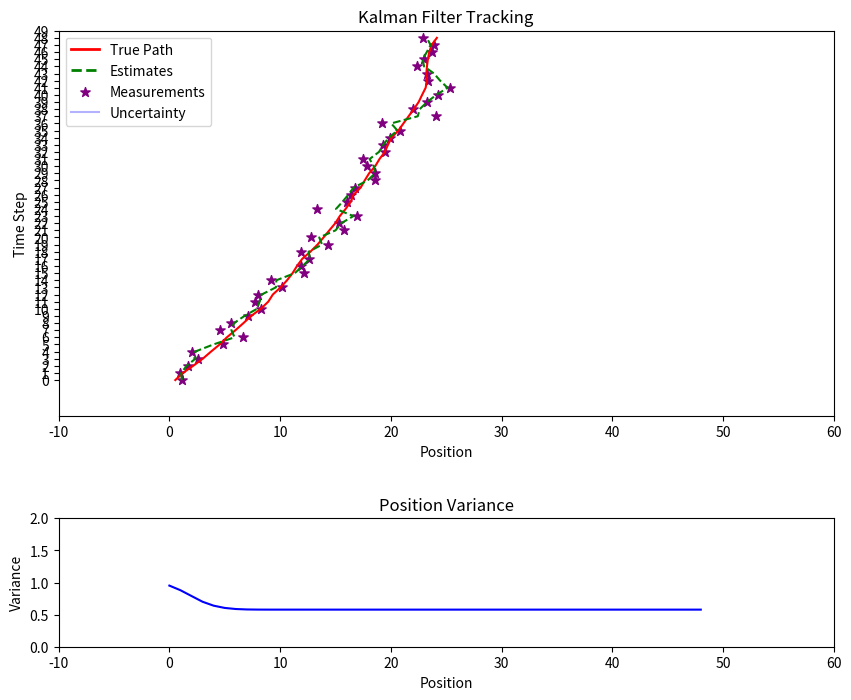

The script that saved this image:
import numpy as np
import matplotlib.pyplot as plt
import matplotlib.animation as animation

class KalmanFilter:
    def __init__(self, process_noise, measurement_noise):
        self.process_noise = process_noise
        self.measurement_noise = measurement_noise

        # State vector: [position, velocity]
        self.state = np.zeros(2)

        # State covariance matrix
        self.covariance = np.eye(2) * 10  # Large initial uncertainty

        # 状态转移矩阵
        self.F = np.array([[1, 1],  # position += velocity
                           [0, 1]]) # velocity remains

        # 系统模型的协方差
        self.Q = np.eye(2) * process_noise

        # 观测矩阵
        self.H = np.array([[1, 0]])

        # 观测噪声的协方差
        self.R = np.array([[measurement_noise]])

    def predict(self, dt=1.0):
        '''
        计算先验分布，(state, convariance)
        '''
        # Update state transition matrix with dt
        self.F[0, 1] = dt

        # Predict state
        self.state = self.F @ self.state

        # Predict covariance
        self.covariance = self.F @ self.covariance @ self.F.T + self.Q

    def update(self, measurement):
        # Measurement residual
        y = measurement - self.H @ self.state

        # Residual covariance
        S = self.H @ self.covariance @ self.H.T + self.R

        # Kalman gain
        K = self.covariance @ self.H.T @ np.linalg.inv(S)

        # Update state estimate
        self.state = self.state + K @ y

        # Update covariance estimate
        self.covariance = (np.eye(2) - K @ self.H) @ self.covariance

    def estimate(self):
        return self.state[0], self.state[1]  # position, velocity

# 模拟参数
np.random.seed(42)
num_steps = 50
true_position = 0.0
true_velocity = 0.5
process_noise = 0.1
measurement_noise = 1.0

# 创建卡尔曼滤波器
kf = KalmanFilter(process_noise, measurement_noise)

# 存储结果用于可视化
true_positions = []
measurements = []
estimates = []
covariances = []

for step in range(num_steps):
    true_velocity += np.random.normal(0, process_noise)
    true_position += true_velocity + np.random.normal(0, process_noise)
    true_positions.append(true_position)
    # 生成带噪声的测量
    measurement = true_position + np.random.normal(0, measurement_noise)
    measurements.append(measurement)

for step in range(num_steps):
    measurement = measurements[step]

    # 卡尔曼滤波步骤
    kf.predict()
    kf.update(measurement)

    # 估计状态
    pos_est, vel_est = kf.estimate()
    estimates.append(pos_est)
    covariances.append(kf.covariance.copy())

# 创建可视化
fig, (ax1, ax2) = plt.subplots(2, 1, figsize=(10, 8), gridspec_kw={'height_ratios': [3, 1]})
plt.subplots_adjust(hspace=0.4)

# 设置坐标轴
ax1.set_xlim(-10, 60)
ax1.set_ylim(-5, 5)
ax1.set_xlabel('Position')
ax1.set_ylabel('Time Step')
ax1.set_title('Kalman Filter Tracking')

# 时间轴标签
time_labels = [str(i) for i in range(num_steps)]
ax1.set_yticks(range(num_steps))
ax1.set_yticklabels(time_labels)

# 绘制真实路径、估计和测量
ax1.plot([], [], 'r-', linewidth=2, label='True Path')
ax1.plot([], [], 'g--', linewidth=2, label='Estimates')
ax1.scatter([], [], s=50, c='purple', marker='*', label='Measurements')
# 添加不确定性椭圆
uncertainty_ellipse = ax1.plot([], [], 'b-', alpha=0.3, label='Uncertainty')[0]
ax1.legend(loc='upper left')

# 协方差可视化
ax2.set_xlim(-10, 60)
ax2.set_ylim(0, 2)
ax2.set_xlabel('Position')
ax2.set_ylabel('Variance')
ax2.set_title('Position Variance')

# 初始化绘图元素
true_line, = ax1.plot([], [], 'r-')
est_line, = ax1.plot([], [], 'g--')
meas_scatter = ax1.scatter([], [], s=50, c='purple', marker='*')
var_line, = ax2.plot([], [], 'b-')

# 动画更新函数
def update(frame):
    # 更新轨迹
    true_line.set_data(true_positions[:frame], range(frame))
    est_line.set_data(estimates[:frame], range(frame))

    # 更新测量点
    if frame > 0:
        meas_scatter.set_offsets(np.c_[measurements[:frame], range(frame)])

    # 更新不确定性椭圆
    if frame > 0:
        # 获取当前协方差
        cov = covariances[frame-1]
        # 创建椭圆
        lambda_, v = np.linalg.eig(cov[:1, :1])  # 只考虑位置方差
        lambda_ = np.sqrt(lambda_)
        theta = np.linspace(0, 2*np.pi, 100)
        x = lambda_[0] * np.cos(theta)
        y = np.zeros_like(x)
        # 变换到当前估计位置
        x += estimates[frame-1]
        y += frame
        uncertainty_ellipse.set_data(x, y)

    # 更新方差图
    if frame > 0:
        vars = [c[0,0] for c in covariances[:frame]]
        var_line.set_data(range(frame), vars)

    return true_line, est_line, meas_scatter, uncertainty_ellipse, var_line

# 创建动画
ani = animation.FuncAnimation(fig, update, frames=num_steps, interval=200, blit=True)
ani.save('kalman_filter_demo.gif', writer='pillow', fps=5)
plt.show()
